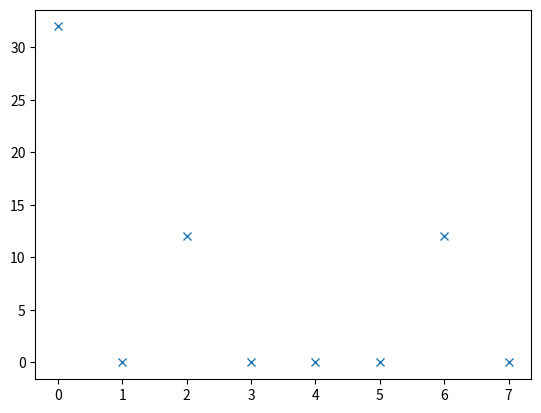
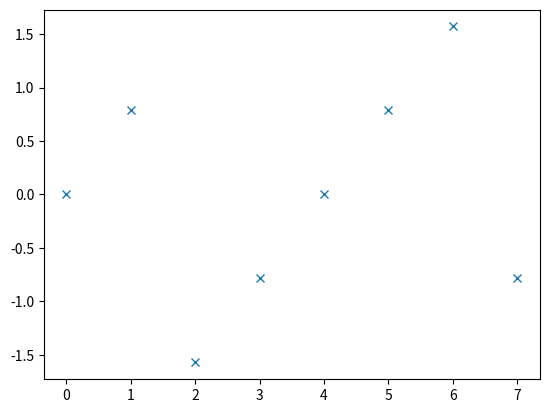
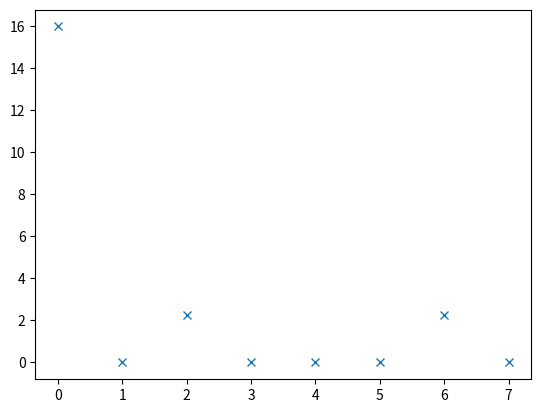
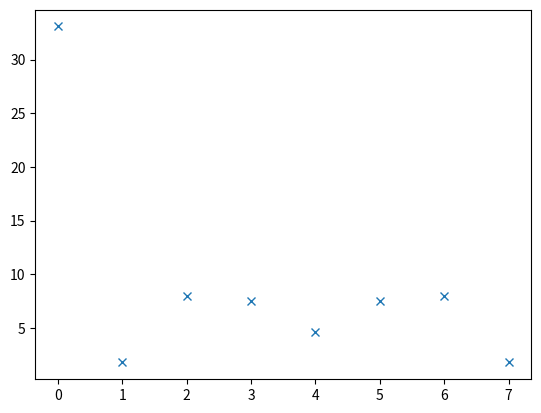
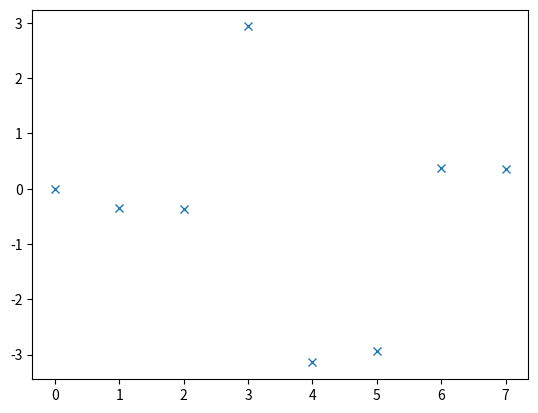
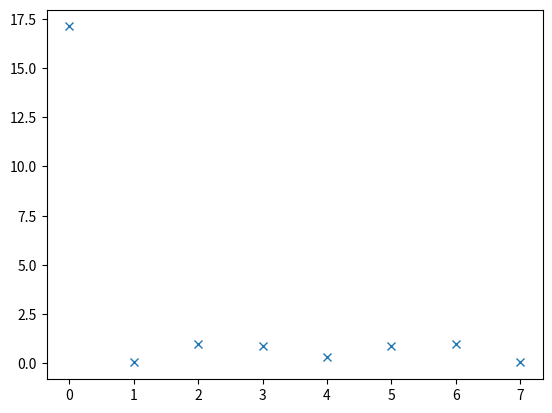

Reproduce these figures in Python, in order.
# -*- coding: utf-8 -*-
"""
Created on Wed Apr  1 20:14:12 2026

@author: feder
"""
import numpy as np
import matplotlib.pyplot as plt
from scipy import fft

N = 8
nn = np.arange(0, N, 1)
fs = 100
tt = nn/fs

x = 4 + 3*np.sin((np.pi/2)*nn)

X = fft.fft(x)

plt.figure(1)
plt.plot(nn,np.abs(X),'x')
plt.show()

fase = np.angle(X)

plt.figure(2)
plt.plot(nn,fase, 'x')
plt.show()

plt.figure(3)
plt.plot(nn,((1/N)**2)*np.abs(X)**2,'x')
plt.show()


g = 4 + 3*np.sin((3*np.pi/5)*nn)
G = fft.fft(g)

plt.figure(4)
plt.plot(nn,np.abs(G),'x')
plt.show()

faseg = np.angle(G)

plt.figure(5)
plt.plot(nn,faseg, 'x')
plt.show()

plt.figure(6)
plt.plot(nn,((1/N)**2)*np.abs(G)**2,'x')
plt.show()
